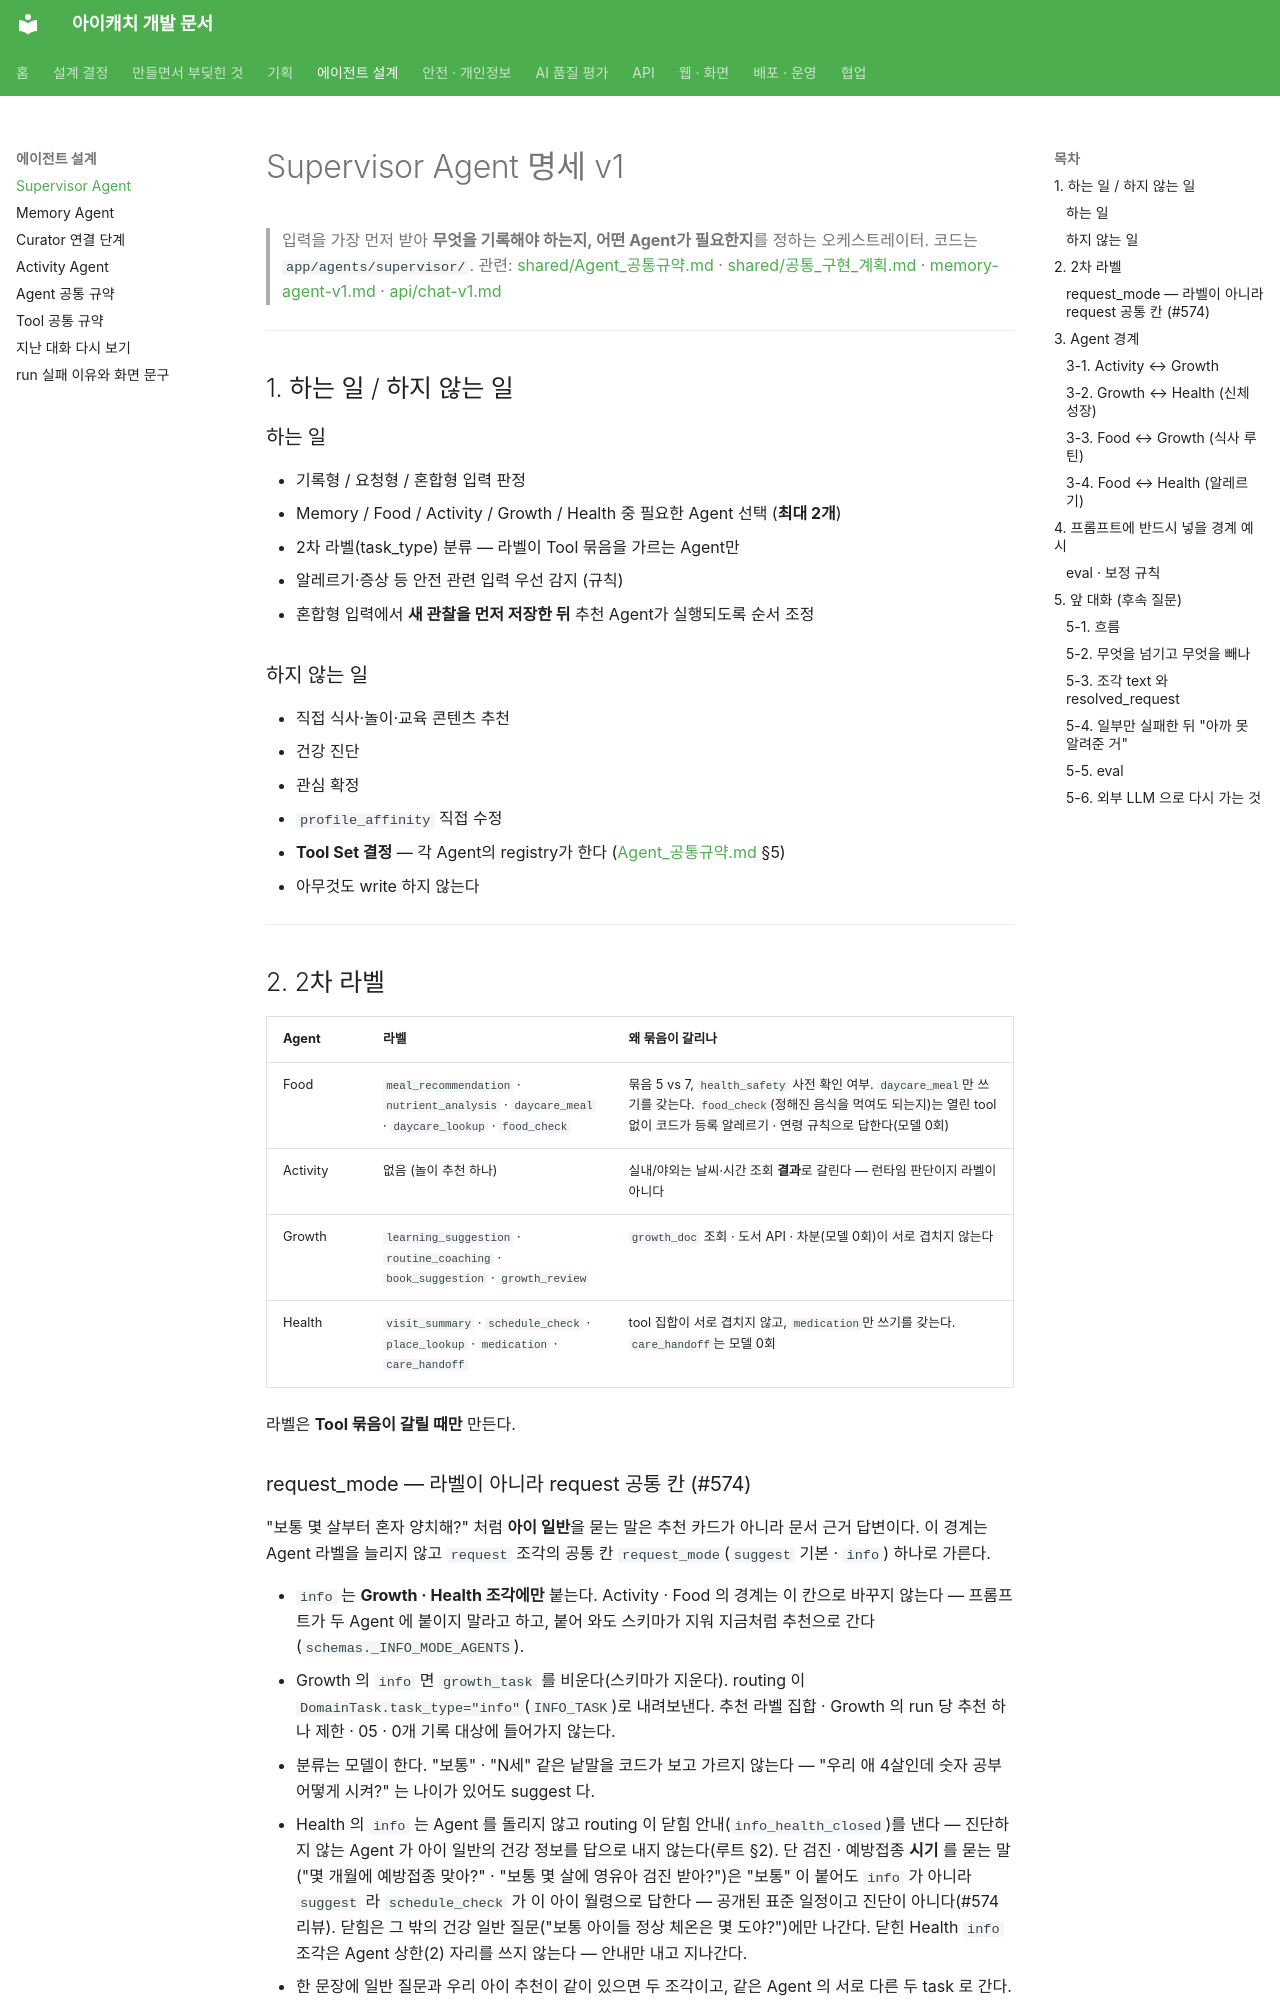

repository: kakaotechcampus-4/ktc4-pusan-3 · page: agents/supervisor-agent-v1/index.html · generator: mkdocs

# Supervisor Agent 명세 v1

> 입력을 가장 먼저 받아 **무엇을 기록해야 하는지, 어떤 Agent가 필요한지**를 정하는 오케스트레이터.
> 코드는 `app/agents/supervisor/`. 관련: [shared/Agent_공통규약.md](shared/Agent_공통규약.md) · [shared/공통_구현_계획.md](shared/공통_구현_계획.md) · [memory-agent-v1.md](memory-agent-v1.md) · [api/chat-v1.md](../api/chat-v1.md)

---

## 1. 하는 일 / 하지 않는 일

### 하는 일

- 기록형 / 요청형 / 혼합형 입력 판정
- Memory / Food / Activity / Growth / Health 중 필요한 Agent 선택 (**최대 2개**)
- 2차 라벨(task_type) 분류 — 라벨이 Tool 묶음을 가르는 Agent만
- 알레르기·증상 등 안전 관련 입력 우선 감지 (규칙)
- 혼합형 입력에서 **새 관찰을 먼저 저장한 뒤** 추천 Agent가 실행되도록 순서 조정

### 하지 않는 일

- 직접 식사·놀이·교육 콘텐츠 추천
- 건강 진단
- 관심 확정
- `profile_affinity` 직접 수정
- **Tool Set 결정** — 각 Agent의 registry가 한다 ([Agent_공통규약.md](shared/Agent_공통규약.md) §5)
- 아무것도 write 하지 않는다

---

## 2. 2차 라벨

| Agent | 라벨 | 왜 묶음이 갈리나 |
| --- | --- | --- |
| Food | `meal_recommendation` · `nutrient_analysis` · `daycare_meal` · `daycare_lookup` · `food_check` | 묶음 5 vs 7, `health_safety` 사전 확인 여부. `daycare_meal`만 쓰기를 갖는다. `food_check`(정해진 음식을 먹여도 되는지)는 열린 tool 없이 코드가 등록 알레르기 · 연령 규칙으로 답한다(모델 0회) |
| Activity | 없음 (놀이 추천 하나) | 실내/야외는 날씨·시간 조회 **결과**로 갈린다 — 런타임 판단이지 라벨이 아니다 |
| Growth | `learning_suggestion` · `routine_coaching` · `book_suggestion` · `growth_review` | `growth_doc` 조회 · 도서 API · 차분(모델 0회)이 서로 겹치지 않는다 |
| Health | `visit_summary` · `schedule_check` · `place_lookup` · `medication` · `care_handoff` | tool 집합이 서로 겹치지 않고, `medication`만 쓰기를 갖는다. `care_handoff`는 모델 0회 |

라벨은 **Tool 묶음이 갈릴 때만** 만든다.

### request_mode — 라벨이 아니라 request 공통 칸 (#574)

"보통 몇 살부터 혼자 양치해?" 처럼 **아이 일반**을 묻는 말은 추천 카드가 아니라 문서 근거 답변이다. 이 경계는 Agent 라벨을 늘리지 않고 `request` 조각의 공통 칸 `request_mode`(`suggest` 기본 · `info`) 하나로 가른다.

- `info` 는 **Growth · Health 조각에만** 붙는다. Activity · Food 의 경계는 이 칸으로 바꾸지 않는다 — 프롬프트가 두 Agent 에 붙이지 말라고 하고, 붙어 와도 스키마가 지워 지금처럼 추천으로 간다(`schemas._INFO_MODE_AGENTS`).
- Growth 의 `info` 면 `growth_task` 를 비운다(스키마가 지운다). routing 이 `DomainTask.task_type="info"`(`INFO_TASK`)로 내려보낸다. 추천 라벨 집합 · Growth 의 run 당 추천 하나 제한 · 05 · 0개 기록 대상에 들어가지 않는다.
- 분류는 모델이 한다. "보통" · "N세" 같은 낱말을 코드가 보고 가르지 않는다 — "우리 애 4살인데 숫자 공부 어떻게 시켜?" 는 나이가 있어도 suggest 다.
- Health 의 `info` 는 Agent 를 돌리지 않고 routing 이 닫힘 안내(`info_health_closed`)를 낸다 — 진단하지 않는 Agent 가 아이 일반의 건강 정보를 답으로 내지 않는다(루트 §2). 단 검진 · 예방접종 **시기** 를 묻는 말("몇 개월에 예방접종 맞아?" · "보통 몇 살에 영유아 검진 받아?")은 "보통" 이 붙어도 `info` 가 아니라 `suggest` 라 `schedule_check` 가 이 아이 월령으로 답한다 — 공개된 표준 일정이고 진단이 아니다(#574 리뷰). 닫힘은 그 밖의 건강 일반 질문("보통 아이들 정상 체온은 몇 도야?")에만 나간다. 닫힌 Health `info` 조각은 Agent 상한(2) 자리를 쓰지 않는다 — 안내만 내고 지나간다.
- 한 문장에 일반 질문과 우리 아이 추천이 같이 있으면 두 조각이고, 같은 Agent 의 서로 다른 두 task 로 간다.
- 질문 속 나이는 모델이 뽑지 않는다. `rules/age.asked_month_range` 가 읽는다(세 · 살은 만 나이, 개월, 돌).

- Growth 라벨이 빠지면 `learning_suggestion` 으로 채운다(Food 의 "애매하면 추천" 과 같은 방식).
- 한 run 에 Growth 추천 라벨(learning · routine · book)은 하나만 돈다 — 처음 것이되, 도서는 다른 추천 라벨이 같이 오면 자리를 내준다(`YIELDING_LABELS`). 뺀 요청은 `task_limit` 안내로 알린다 — 05 의 다시 시도 · 0개 기록이 (run, agent) 로 묶여서다. `growth_review` 는 추천이 아니라 같이 돈다.
  - 도서가 양보하는 이유 — 도서는 인증키(`DATA4LIBRARY_AUTH_KEY`)가 없거나 정보나루가 실패하면 닫히고(`closed.book_api`), 열려도 외부 호출에 하루 한도가 있다. "공룡 책이랑 양치 혼자 하는 법" 처럼 앞에 와서 루틴을 빼면 화면에 도서 닫힘 안내만 남을 수 있다. 도서만 왔으면 도서가 돈다 (#452 리뷰 — 도서가 열린 뒤에도 그대로 두기로 했다).

> **라벨이 14개다.** 이전 판이 스스로 "라벨을 늘릴 때마다 오분류가 는다"고 적어 뒀는데 그 사이 다섯 배가 됐다.
> 프롬프트를 쓸 때 **라벨별 경계 예시를 한 번에 뽑아 검토**해야 한다.

---
